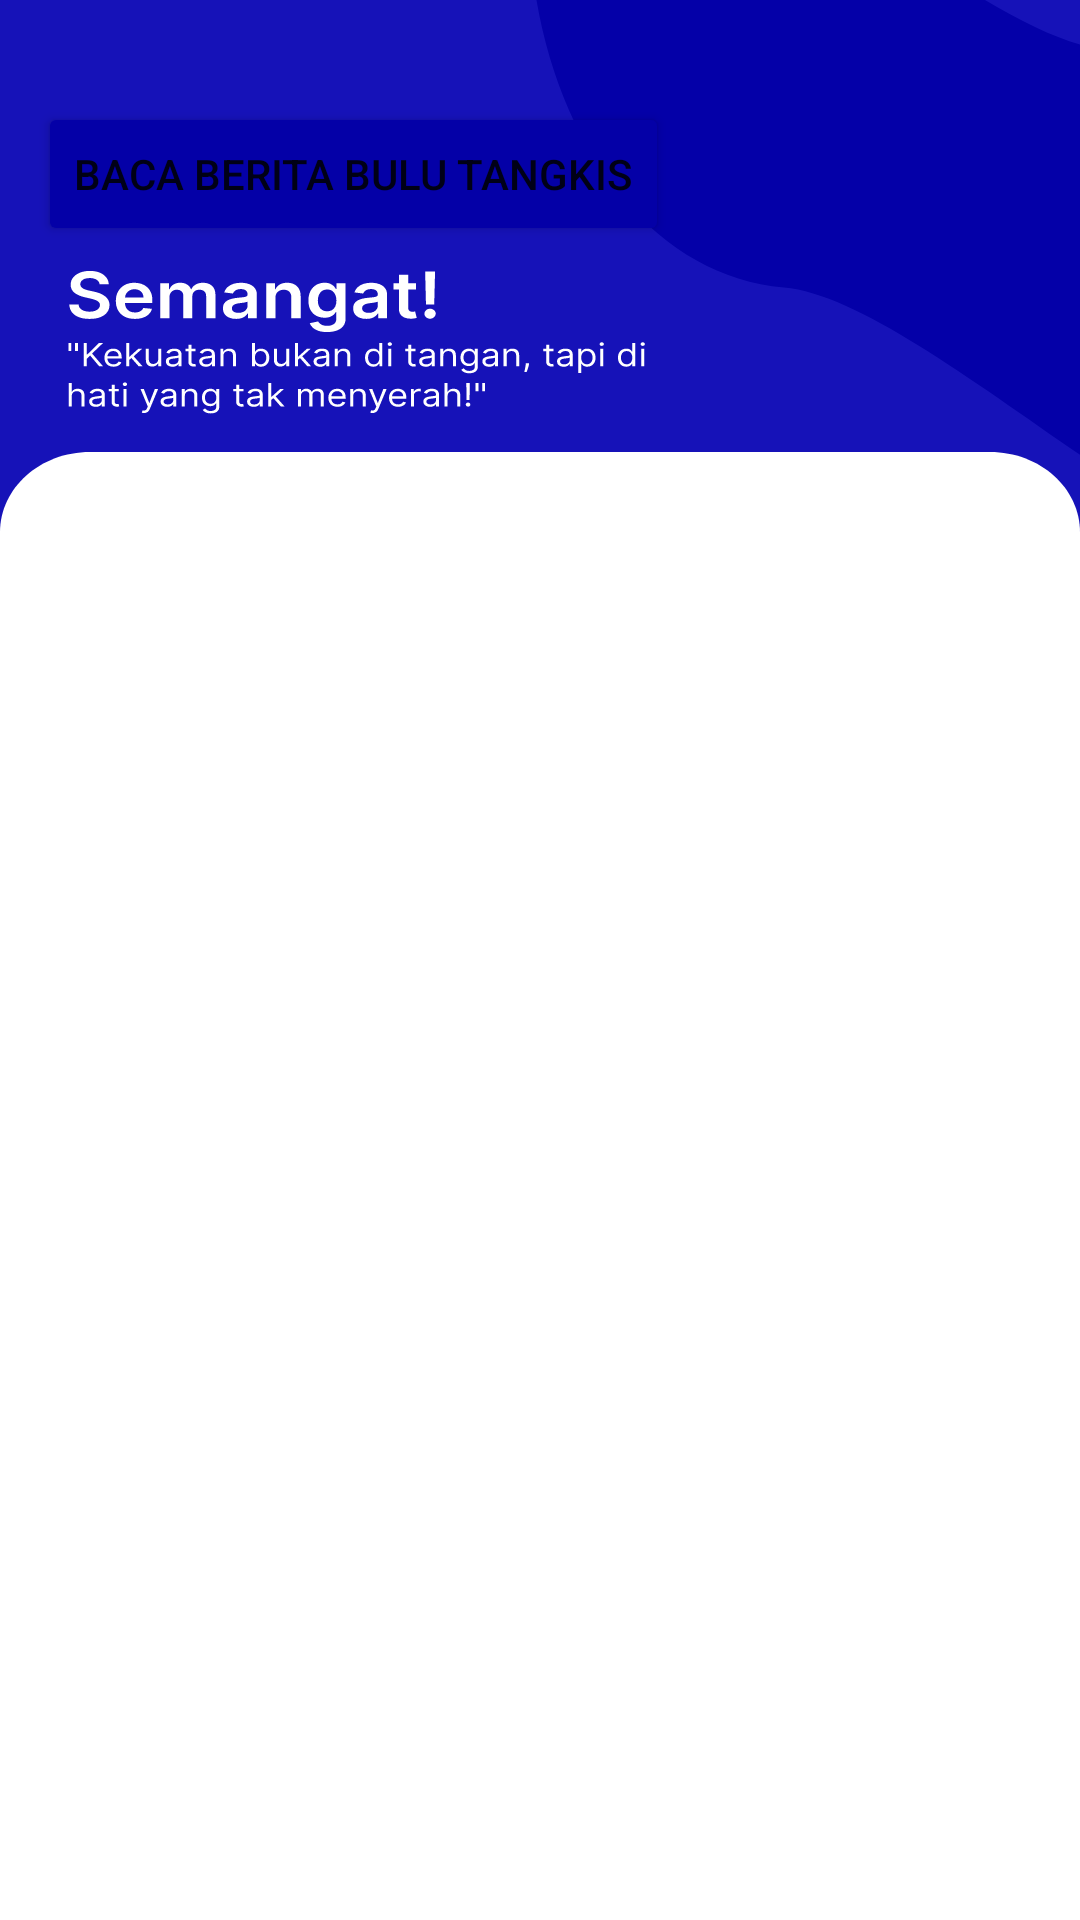

Reconstruct the res/layout file that produces this screen, plus the resources it refers to.
<!-- AndroidManifest.xml: application theme Theme.Badminton -->
<!-- res/layout/fragment_home.xml -->
<?xml version="1.0" encoding="utf-8"?>
<androidx.constraintlayout.widget.ConstraintLayout xmlns:android="http://schemas.android.com/apk/res/android"
    xmlns:app="http://schemas.android.com/apk/res-auto"
    xmlns:tools="http://schemas.android.com/tools"
    android:layout_width="match_parent"
    android:layout_height="match_parent"
    tools:context=".ui.home.HomeFragment"
    android:background="@drawable/home">



    <androidx.recyclerview.widget.RecyclerView
        android:id="@+id/rvArticle"
        android:layout_width="0dp"
        android:layout_height="0dp"
        android:layout_marginTop="220dp"
        android:layout_marginBottom="50dp"
        app:layout_constraintBottom_toBottomOf="parent"
        app:layout_constraintEnd_toEndOf="parent"
        app:layout_constraintStart_toStartOf="parent"
        app:layout_constraintTop_toTopOf="parent"
        tools:listitem="@layout/item_home"/>

    <Button
        android:id="@+id/button4"
        android:layout_width="wrap_content"
        android:layout_height="wrap_content"
        android:backgroundTint="#0400A7"
        android:text="Baca Berita Bulu Tangkis"
        app:layout_constraintBottom_toTopOf="@+id/rvArticle"
        app:layout_constraintEnd_toEndOf="parent"
        app:layout_constraintHorizontal_bias="0.085"
        app:layout_constraintStart_toStartOf="parent"
        app:layout_constraintTop_toTopOf="parent"
        app:layout_constraintVertical_bias="0.197" />
</androidx.constraintlayout.widget.ConstraintLayout>
<!-- res/layout/item_home.xml (included above) -->
<?xml version="1.0" encoding="utf-8"?>
<androidx.cardview.widget.CardView xmlns:android="http://schemas.android.com/apk/res/android"
    xmlns:card_view="http://schemas.android.com/apk/res-auto"
    xmlns:app="http://schemas.android.com/apk/res-auto"
    android:layout_width="match_parent"
    android:layout_height="wrap_content"
    xmlns:tools="http://schemas.android.com/tools"
    android:layout_margin="16dp"
    card_view:cardCornerRadius="8dp"
    card_view:cardElevation="4dp">

    <androidx.constraintlayout.widget.ConstraintLayout
        android:layout_width="match_parent"
        android:layout_height="200dp">

        <ImageView
            android:id="@+id/image"
            android:layout_width="0dp"
            android:layout_height="0dp"
            android:scaleType="centerCrop"
            app:layout_constraintBottom_toBottomOf="parent"
            app:layout_constraintEnd_toEndOf="parent"
            app:layout_constraintStart_toStartOf="parent"
            app:layout_constraintTop_toTopOf="parent"
            tools:src="@tools:sample/backgrounds/scenic" />
        <View
            android:layout_width="0dp"
            android:layout_height="0dp"
            android:background="#80575656"
            app:layout_constraintBottom_toBottomOf="parent"
            app:layout_constraintEnd_toEndOf="parent"
            app:layout_constraintStart_toStartOf="parent"
            app:layout_constraintTop_toTopOf="parent" />

        <TextView
            android:id="@+id/title"
            android:layout_width="340dp"
            android:layout_height="wrap_content"
            android:layout_marginStart="16dp"
            android:text="Judul Level"
            android:gravity="center"
            android:textColor="@android:color/white"
            android:textSize="40sp"
            android:textStyle="bold"
            app:layout_constraintStart_toStartOf="parent"
            app:layout_constraintTop_toTopOf="parent"
            card_view:layout_constraintBottom_toBottomOf="parent" />

    </androidx.constraintlayout.widget.ConstraintLayout>

</androidx.cardview.widget.CardView>
<!-- resources referenced by this layout -->
<resources>
  <!-- drawable home: vector/xml drawable (drawable, 33220 chars, omitted) -->
  <style name="Theme.Badminton" parent="Theme.MaterialComponents.DayNight.DarkActionBar">
          
          <item name="colorPrimary">@color/purple_500</item>
          <item name="colorPrimaryVariant">@color/purple_700</item>
          <item name="colorOnPrimary">@color/white</item>
          
          <item name="colorSecondary">@color/teal_200</item>
          <item name="colorSecondaryVariant">@color/teal_700</item>
          <item name="colorOnSecondary">@color/black</item>
          
          <item name="android:statusBarColor">?attr/colorPrimaryVariant</item>
          
      </style>
  <color name="purple_500">#FF6200EE</color>
  <color name="purple_700">#FF3700B3</color>
  <color name="white">#FFFFFFFF</color>
  <color name="teal_200">#FF03DAC5</color>
  <color name="teal_700">#FF018786</color>
  <color name="black">#FF000000</color>
</resources>
